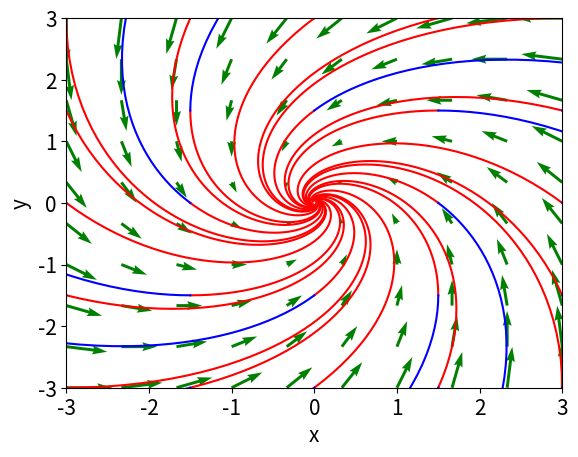

Python code for this plot:
# -*- coding: utf-8 -*-
"""
Created on Thu May  5 18:00:45 2022

@author: Jyotirmoy Goswami
"""
import matplotlib.pyplot as plt
import numpy as np
from scipy.integrate import odeint
import pylab as pl

a, b, c, d = -1, -1, 1, -1
def dx_dt(x, t):
    return [a*x[0] + b*x[1], c*x[0] + d*x[1]]

ts = np.linspace(0, 4, 100)
ic = np.linspace(-3, 3, 5)
for r in ic:
    for s in ic:
        x0 = [r, s]
        xs = odeint(dx_dt, x0, ts)
        plt.plot(xs[:,0], xs[:,1], "r-")
ts = np.linspace(0, -4, 100)
ic = np.linspace(-3, 3, 5)
for r in ic:
    for s in ic:
        x0 = [r, s]
        xs = odeint(dx_dt, x0, ts)
        plt.plot(xs[:,0], xs[:,1], "b-")
        
plt.xlabel('x', fontsize=15)
plt.ylabel('y', fontsize=15)
plt.tick_params(labelsize=15)
plt.xlim(-3, 3)
plt.ylim(-3, 3)

X,Y = np.mgrid[-3:3:10j, -3:3:10j]
u= a*X + b*Y
v= c*X + d*Y
pl.quiver(X, Y, u, v, color = 'g')
plt.show()